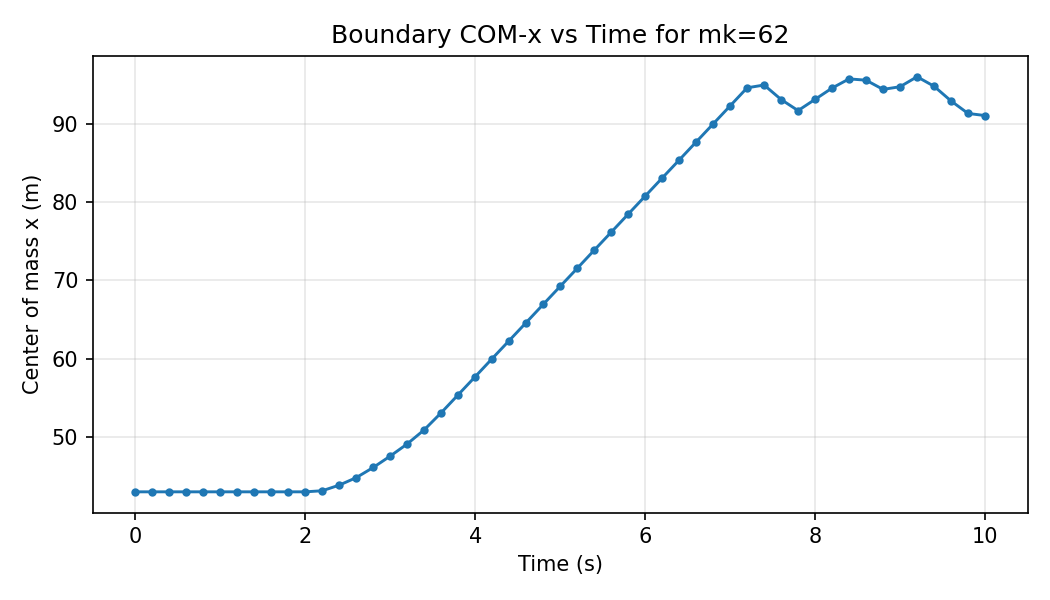

Values plotted in this chart, from the file beside it:
mk, step, time_s, com_x, num_particles
62, 0, 0.0, 43.0, 2028
62, 1, 0.2, 43.0, 2028
62, 2, 0.4, 43.0, 2028
62, 3, 0.6, 43.0, 2028
62, 4, 0.8, 43.0, 2028
62, 5, 1.0, 43.0, 2028
62, 6, 1.2, 43.0, 2028
62, 7, 1.4, 43.0, 2028
62, 8, 1.6, 43.0, 2028
62, 9, 1.8, 43.0, 2028
62, 10, 2.0, 43.0, 2028
62, 11, 2.2, 43.14, 2028
62, 12, 2.4, 43.86, 2028
62, 13, 2.6, 44.81, 2028
62, 14, 2.8, 46.11, 2028
62, 15, 3.0, 47.57, 2028
62, 16, 3.2, 49.12, 2028
62, 17, 3.4, 50.92, 2028
62, 18, 3.6, 53.1, 2028
62, 19, 3.8, 55.4, 2028
62, 20, 4.0, 57.71, 2028
62, 21, 4.2, 60.02, 2028
62, 22, 4.4, 62.31, 2028
62, 23, 4.6, 64.62, 2028
62, 24, 4.8, 66.93, 2028
62, 25, 5.0, 69.24, 2028
62, 26, 5.2, 71.53, 2028
62, 27, 5.4, 73.85, 2028
62, 28, 5.6, 76.15, 2028
62, 29, 5.8, 78.46, 2028
62, 30, 6.0, 80.76, 2028
62, 31, 6.2, 83.07, 2028
62, 32, 6.4, 85.37, 2028
62, 33, 6.6, 87.67, 2028
62, 34, 6.8, 89.98, 2028
62, 35, 7.0, 92.29, 2028
62, 36, 7.2, 94.6, 2028
62, 37, 7.4, 94.95, 2028
62, 38, 7.6, 93.1, 2028
62, 39, 7.8, 91.69, 2028
62, 40, 8.0, 93.12, 2028
62, 41, 8.2, 94.56, 2028
62, 42, 8.4, 95.74, 2028
62, 43, 8.6, 95.57, 2028
62, 44, 8.8, 94.39, 2028
62, 45, 9.0, 94.73, 2028
62, 46, 9.2, 96.01, 2028
62, 47, 9.4, 94.8, 2028
62, 48, 9.6, 92.92, 2028
62, 49, 9.8, 91.32, 2028
62, 50, 10.0, 91.05, 2028
